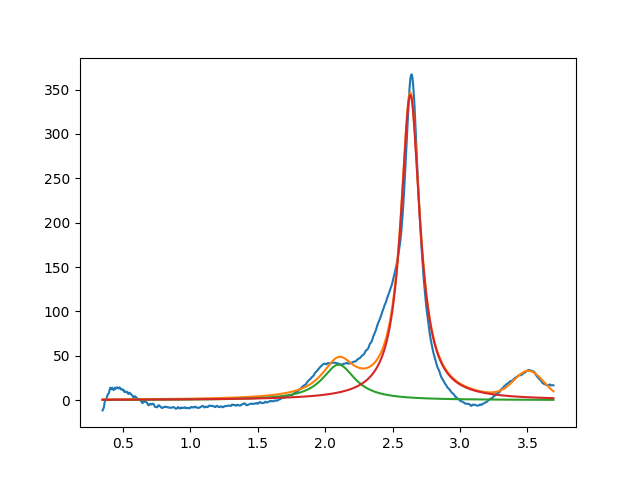

Values plotted in this chart, from the file beside it:
2.099999999999999645e+00, 3.999999999999999289e+01, 2.999999999999999334e-01, 3.604855792770141804e-15
2.631707822065489033e+00, 3.438849336696941350e+02, 1.715119747131350070e-01, 5.877189454440089855e-18
3.510139375686180951e+00, 2.939476799679850672e+01, 2.590179487480305798e-01, 9.999999999999998890e-01
